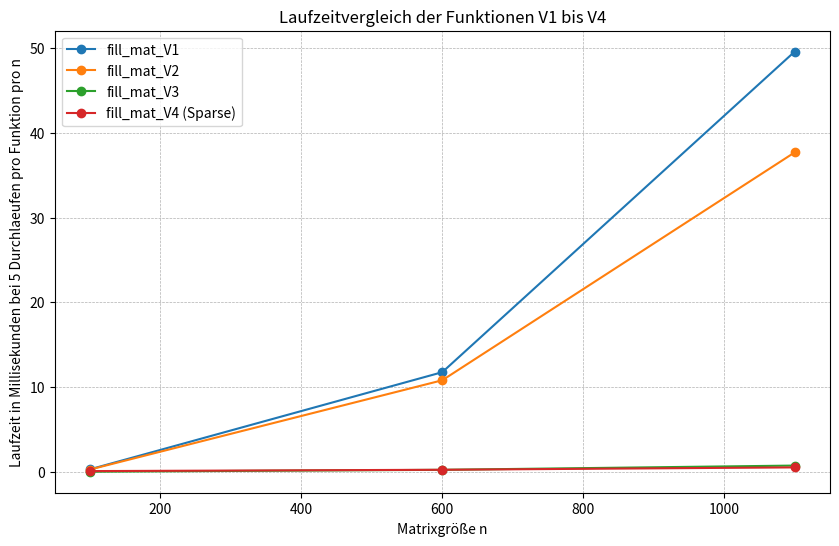
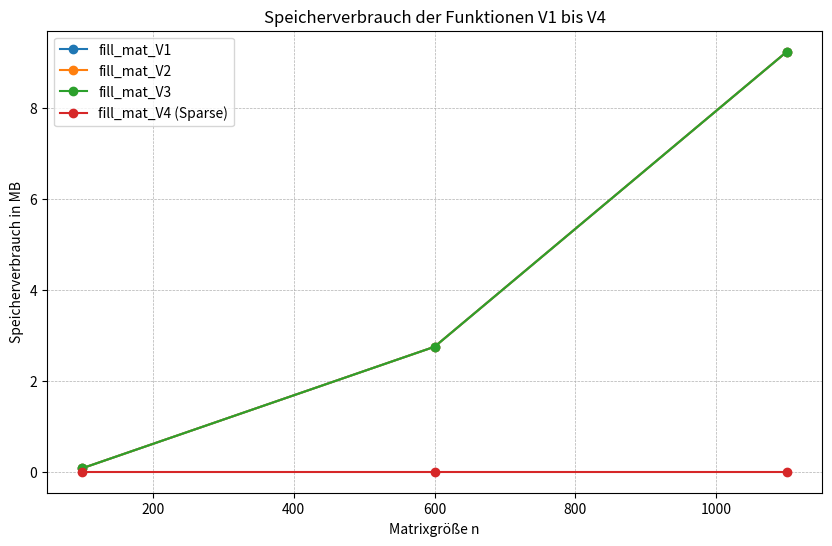

Write Python code to recreate these figures, in order.
#%%
import numpy as np
import time
from scipy.sparse import coo_matrix
import sys
import matplotlib.pyplot as plt


def fill_mat_V1(n,m):
  A = np.zeros((n,m), dtype=float)
  for i in range(0,n):
    for j in range(0,m):
      if i == j and (i>=0 and j>=0):
        A[i,j] = 2.0
      if i == j+1 and (i>=0 and j>=0):
        A[i,j] = -1.0
      if (i == j-1) and (i>=0 and j>=0):
        A[i,j] = 1.0
  return A

def fill_mat_V2(n,m):
  A = np.zeros((n,m), dtype=float)
  for i in range(0,n):
    for j in range(0,m):
      if i == j:
        A[i,j] = 2.0
      if i == j+1:
        A[i,j] = -1.0
      if (i == j-1):
        A[i,j] = 1.0
  return A

def fill_mat_V3(n):
  A = np.zeros((n,n), dtype=float)
  A[0,0] = 2.0
  A[0,1] = 1.0
  A[n-1,n-1] = 2.0
  A[n-1,n-2] = -1.0
  for i in range(1,n-1):
      A[i,i] = 2.0
      A[i, i-1] = -1.0
      A[i, i+1] = 1.0
  return A

def fill_mat_V4(n):
  row = []
  col = []
  data = []
  row.append(0)
  col.append(0)
  data.append(2.0)
  
  for i in range(1,n-1):
    row.append(i)
    col.append(i)
    data.append(2.0)

    row.append(i+1)
    col.append(i-1)
    data.append(1.0)

    row.append(i-1)
    col.append(i+1)
    data.append(-1.0)

  row.append(n-1)
  col.append(n-1)
  data.append(2.0)

  row = np.array(row)
  col = np.array(col)
  data = np.array(data)

  A = coo_matrix((data, (row, col)), shape=(n,n))

  return A



#%%
n = 100
m = 10
number_tests = 5


A = None
elapsed_time = 0.0
elapsed_time_avg = 0.0

n_values = []
v1_times = []
v2_times = []
v3_times = []
v4_times = []
v1_sizes = []
v2_sizes = []
v3_sizes = []
v4_sizes = []


for j in range (0, 3): #nicht groesser als 10 -> dauert zu lange
  n_values.append(n)

  elapsed_time = 0.0
  elapsed_time_avg = 0.0
  for i in range(0,number_tests):
    tic = time.perf_counter()
    A = fill_mat_V1(n,n)
    toc = time.perf_counter()
    elapsed_time = elapsed_time + (toc - tic)

  elapsed_time_avg = elapsed_time/number_tests
  v1_times.append(elapsed_time_avg*1000)
  v1_sizes.append(sys.getsizeof(A) / (1024 ** 2))
  print(f"================= V1 avg total elapsed time: {elapsed_time_avg*1000} ms")
  print(f"====================== size of A (V1) is: {sys.getsizeof(A)/(1024**2)} MB") 

  elapsed_time = 0.0
  elapsed_time_avg = 0.0

  for i in range(0,number_tests):
    tic = time.perf_counter()
    A = fill_mat_V2(n,n)
    toc = time.perf_counter()
    elapsed_time = elapsed_time + (toc - tic)

  elapsed_time_avg = elapsed_time/number_tests
  v2_times.append(elapsed_time_avg*1000)
  v2_sizes.append(sys.getsizeof(A) / (1024 ** 2))
  print(f"================= V2 avg total elapsed time: {elapsed_time_avg*1000} ms")
  print(f"====================== size of A (V2) is: {sys.getsizeof(A)/(1024**2)} MB") 

  elapsed_time = 0.0
  elapsed_time_avg = 0.0

  for i in range(0,number_tests):
    tic = time.perf_counter()
    A = fill_mat_V3(n)
    toc = time.perf_counter()
    elapsed_time = elapsed_time + (toc - tic)

  elapsed_time_avg = elapsed_time/number_tests
  v3_times.append(elapsed_time_avg*1000)
  v3_sizes.append(sys.getsizeof(A) / (1024 ** 2))
  print(f"================= V3 avg total elapsed time: {elapsed_time_avg*1000} ms")
  print(f"====================== size of A (V3) is: {sys.getsizeof(A)/(1024**2)} MB") 

  elapsed_time = 0.0
  elapsed_time_avg = 0.0

  for i in range(0,number_tests):
    tic = time.perf_counter()
    A = fill_mat_V4(n)
    toc = time.perf_counter()
    elapsed_time = elapsed_time + (toc - tic)

  elapsed_time_avg = elapsed_time/number_tests
  v4_times.append(elapsed_time_avg*1000)
  v4_sizes.append(sys.getsizeof(A) / (1024 ** 2))
  print(f"================= V4 avg total elapsed time: {elapsed_time_avg*1000} ms")
  print(f"====================== size of A (V4) is: {sys.getsizeof(A)/(1024**2)} MB") 


  n = n + 500

# # === PLOT: Laufzeiten ===
plt.figure(figsize=(10, 6))
plt.plot(n_values, v1_times, label='fill_mat_V1', marker='o')
plt.plot(n_values, v2_times, label='fill_mat_V2', marker='o')
plt.plot(n_values, v3_times, label='fill_mat_V3', marker='o')
plt.plot(n_values, v4_times, label='fill_mat_V4 (Sparse)', marker='o')



#plt.xscale('log')
#plt.yscale()
plt.xlabel("Matrixgröße n")
plt.ylabel(f"Laufzeit in Millisekunden bei {number_tests} Durchlaeufen pro Funktion pro n")
plt.title("Laufzeitvergleich der Funktionen V1 bis V4")
plt.legend()
plt.grid(True, which="both", linestyle='--', linewidth=0.5)
#plt.tight_layout()
plt.show()

# === PLOT: Speicherverbrauch ===
plt.figure(figsize=(10, 6))
plt.plot(n_values, v1_sizes, label='fill_mat_V1', marker='o')
plt.plot(n_values, v2_sizes, label='fill_mat_V2', marker='o')
plt.plot(n_values, v3_sizes, label='fill_mat_V3', marker='o')
plt.plot(n_values, v4_sizes, label='fill_mat_V4 (Sparse)', marker='o')


#plt.xscale('log')
#plt.yscale('log')
plt.xlabel("Matrixgröße n")
plt.ylabel("Speicherverbrauch in MB")
plt.title("Speicherverbrauch der Funktionen V1 bis V4")
plt.legend()
plt.grid(True, which="both", linestyle='--', linewidth=0.5)
#plt.tight_layout()
plt.show()

# %%
"""
Homework TODOs (pro Gruppe, nächste Woche wird eine Gruppe ausgewählt, welche die Ergebnisse herzeigt):
-) Einlesen in COO sparse Datenformat (google)
-) fill_mat_V4 fertig implementieren, dort soll die A-Matrix als sparse Datenstruktur erzeugt werden
-) Create performance plot (also mention the number_tests variable)
    -) y-axis elapsed_time_avg, x-axis number of rows
    -) create one line for every version in one plot (don't forget the legend)
-) Create memory usage plots (also state the number_tests variable)
    -) y-axis is memory consumption in MB, x-axis is number of rows
    -) create one line for every version in one plot (don't forget the legend)

number of rows and number_tests is up to you
"""
